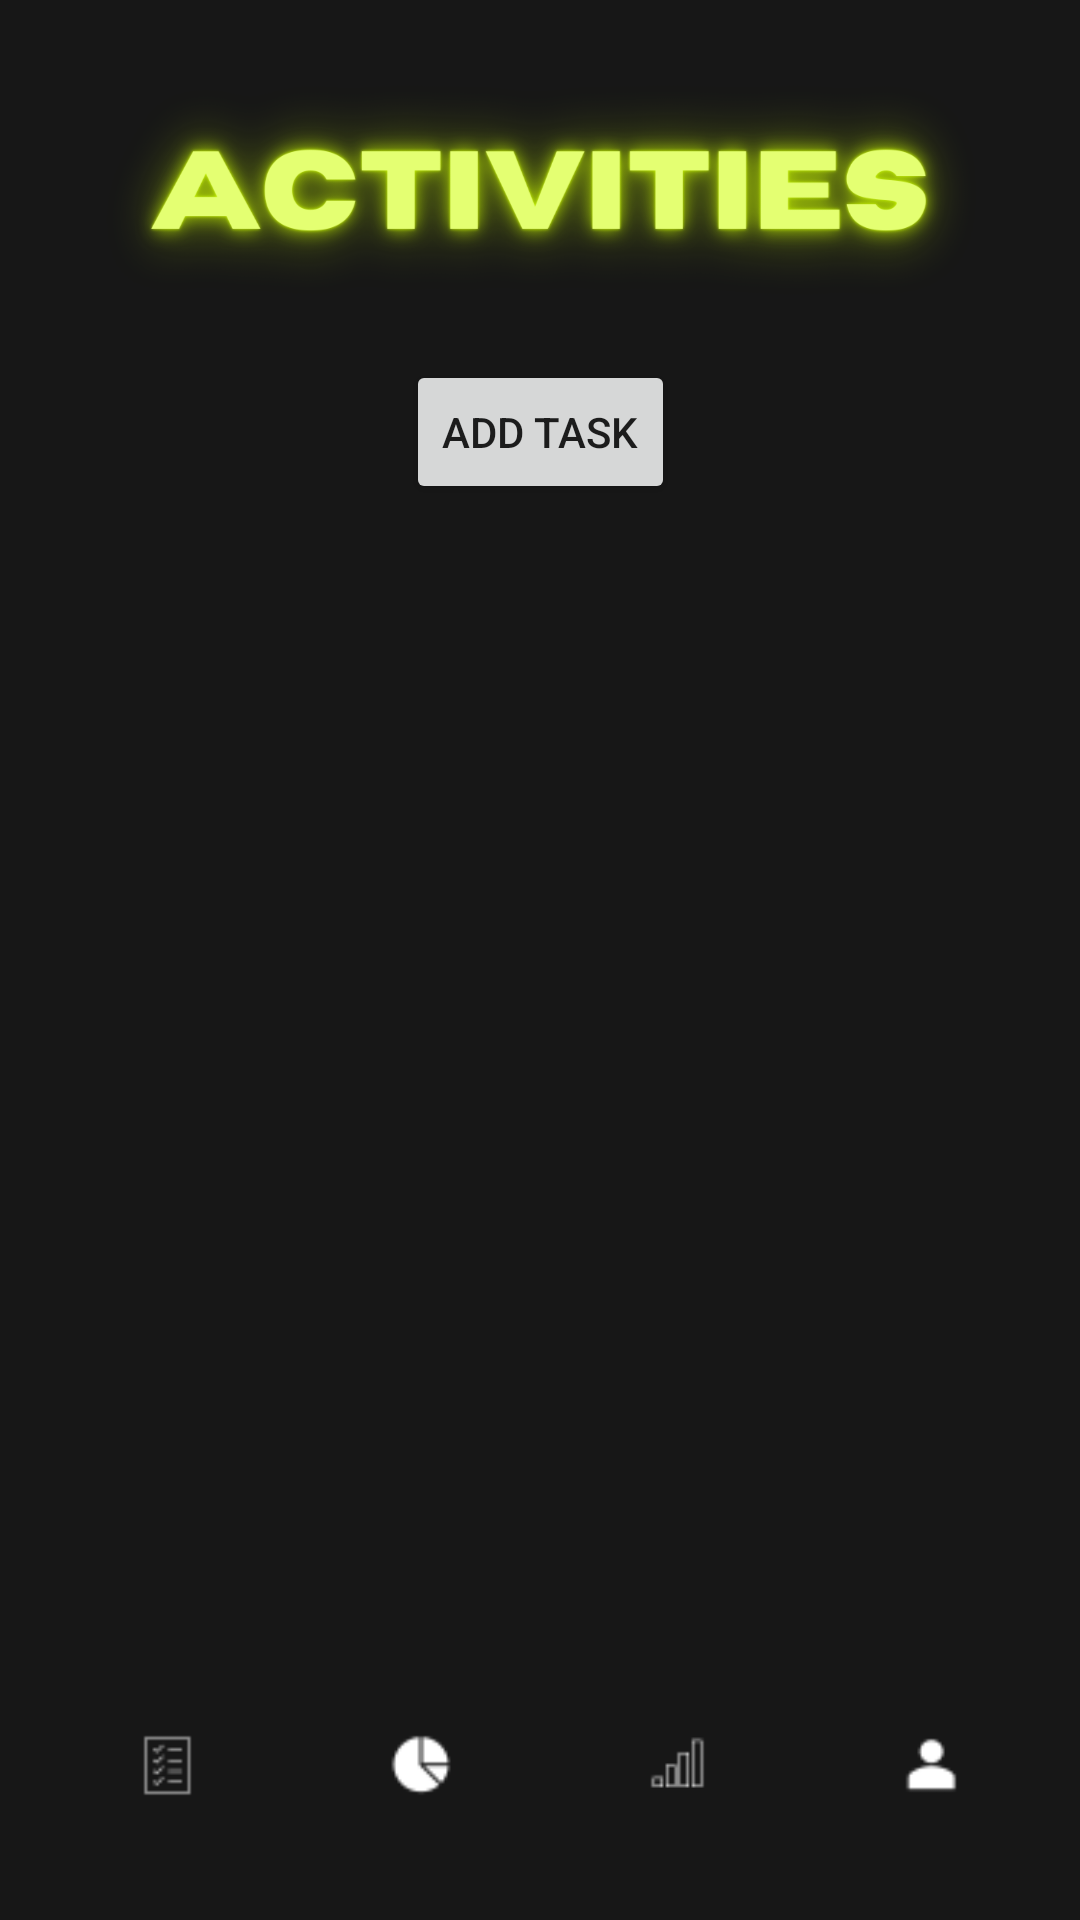

Here is an Android app screen rendered from its layout file. Give the layout XML and the strings, colors and styles it references.
<!-- AndroidManifest.xml: application theme Theme.TimeMaster -->
<!-- res/layout/tasks.xml -->
<?xml version="1.0" encoding="utf-8"?>
<androidx.constraintlayout.widget.ConstraintLayout xmlns:android="http://schemas.android.com/apk/res/android"
    xmlns:app="http://schemas.android.com/apk/res-auto"
    xmlns:tools="http://schemas.android.com/tools"
    android:layout_width="match_parent"
    android:layout_height="match_parent"
    android:background="@drawable/act">

    <Button
        android:id="@+id/addTask"
        android:layout_width="wrap_content"
        android:layout_height="wrap_content"
        android:layout_marginTop="120dp"
        android:onClick="openDialog"
        android:text="Add Task"
        app:layout_constraintEnd_toEndOf="parent"
        app:layout_constraintStart_toStartOf="parent"
        app:layout_constraintTop_toTopOf="parent" />

    <androidx.recyclerview.widget.RecyclerView
        android:id="@+id/taskRecyclerView"
        android:layout_width="match_parent"
        android:layout_height="0dp"
        app:layout_constraintBottom_toTopOf="@id/linearLayout2"
        app:layout_constraintTop_toBottomOf="@id/addTask" />

    <LinearLayout
        android:id="@+id/linearLayout2"
        android:layout_width="match_parent"
        android:layout_height="70dp"
        android:layout_gravity="bottom"
        android:gravity="center"
        android:orientation="horizontal"
        app:layout_constraintBottom_toBottomOf="parent"
        tools:layout_editor_absoluteX="16dp">

        <com.google.android.material.floatingactionbutton.FloatingActionButton
            android:id="@+id/floatingActionButton3"
            android:layout_width="0dp"
            android:layout_height="wrap_content"
            android:layout_marginEnd="35dp"
            android:layout_marginBottom="20dp"
            android:layout_weight="1"
            android:clickable="true"
            app:backgroundTint="@android:color/transparent"
            app:borderWidth="0dp"
            app:elevation="0dp"
            app:srcCompat="@drawable/tasks"
            app:tint="@android:color/white"
            tools:layout_editor_absoluteY="674dp" />

        <com.google.android.material.floatingactionbutton.FloatingActionButton
            android:id="@+id/floatingActionButton4"
            android:layout_width="0dp"
            android:layout_height="wrap_content"
            android:layout_marginEnd="35dp"
            android:layout_marginBottom="20dp"
            android:layout_weight="1"
            android:clickable="true"
            app:backgroundTint="@android:color/transparent"
            app:borderWidth="0dp"
            app:elevation="0dp"
            app:srcCompat="@drawable/pie"
            app:tint="@android:color/white"
            tools:layout_editor_absoluteY="674dp" />

        <com.google.android.material.floatingactionbutton.FloatingActionButton
            android:id="@+id/floatingActionButton5"
            android:layout_width="0dp"
            android:layout_height="wrap_content"
            android:layout_marginEnd="35dp"
            android:layout_marginBottom="20dp"
            android:layout_weight="1"
            android:clickable="true"
            app:backgroundTint="@android:color/transparent"
            app:borderWidth="0dp"
            app:elevation="0dp"
            app:srcCompat="@drawable/chart"
            app:tint="@android:color/white"
            tools:layout_editor_absoluteY="674dp" />

        <com.google.android.material.floatingactionbutton.FloatingActionButton
            android:id="@+id/floatingActionButton6"
            android:layout_width="0dp"
            android:layout_height="wrap_content"
            android:layout_marginBottom="20dp"
            android:layout_weight="1"
            android:clickable="true"
            app:backgroundTint="@android:color/transparent"
            app:borderWidth="0dp"
            app:elevation="0dp"
            app:srcCompat="@drawable/profile"
            app:tint="@android:color/white"
            tools:layout_editor_absoluteY="674dp" />
    </LinearLayout>


</androidx.constraintlayout.widget.ConstraintLayout>
<!-- resources referenced by this layout -->
<resources>
  <!-- drawable act: png bitmap (drawable, 146995 bytes) -->
  <!-- drawable chart: png bitmap (drawable, 467 bytes) -->
  <!-- drawable pie: png bitmap (drawable, 640 bytes) -->
  <!-- drawable profile: png bitmap (drawable, 518 bytes) -->
  <!-- drawable tasks: png bitmap (drawable, 568 bytes) -->
  <style name="Theme.TimeMaster" parent="Theme.MaterialComponents.DayNight.DarkActionBar">
          
          <item name="colorPrimary">@color/purple_500</item>
          <item name="colorPrimaryVariant">@color/purple_700</item>
          <item name="colorOnPrimary">@color/white</item>
          
          <item name="colorSecondary">@color/teal_200</item>
          <item name="colorSecondaryVariant">@color/teal_700</item>
          <item name="colorOnSecondary">@color/black</item>
          
          <item name="android:statusBarColor">?attr/colorPrimaryVariant</item>
          
      </style>
  <!-- not gathered from this repository: default colours our renderer supplied (Android Studio template values) -->
  <color name="purple_500">#FF6200EE</color>
  <color name="purple_700">#FF3700B3</color>
  <color name="teal_200">#FF03DAC5</color>
  <color name="teal_700">#FF018786</color>
  <color name="black">#FF000000</color>
  <color name="white">#FFFFFFFF</color>
</resources>
